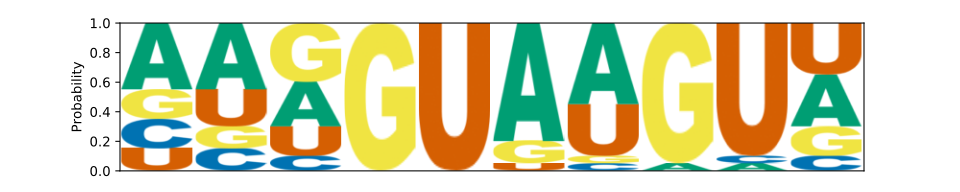

The data file committed next to this chart (first rows):
	A	C	G	U
0	0.45	0.2	0.2	0.15
1	0.45	0.15	0.15	0.25
2	0.3	0.1	0.4	0.2
3	0.0	0.0	1.0	0.0
4	0.0	0.0	0.0	1.0
5	0.8	0.0	0.15	0.05
6	0.55	0.05	0.05	0.35
7	0.05	0.0	0.95	0.0
8	0.05	0.05	0.0	0.9
9	0.35	0.1	0.2	0.35
